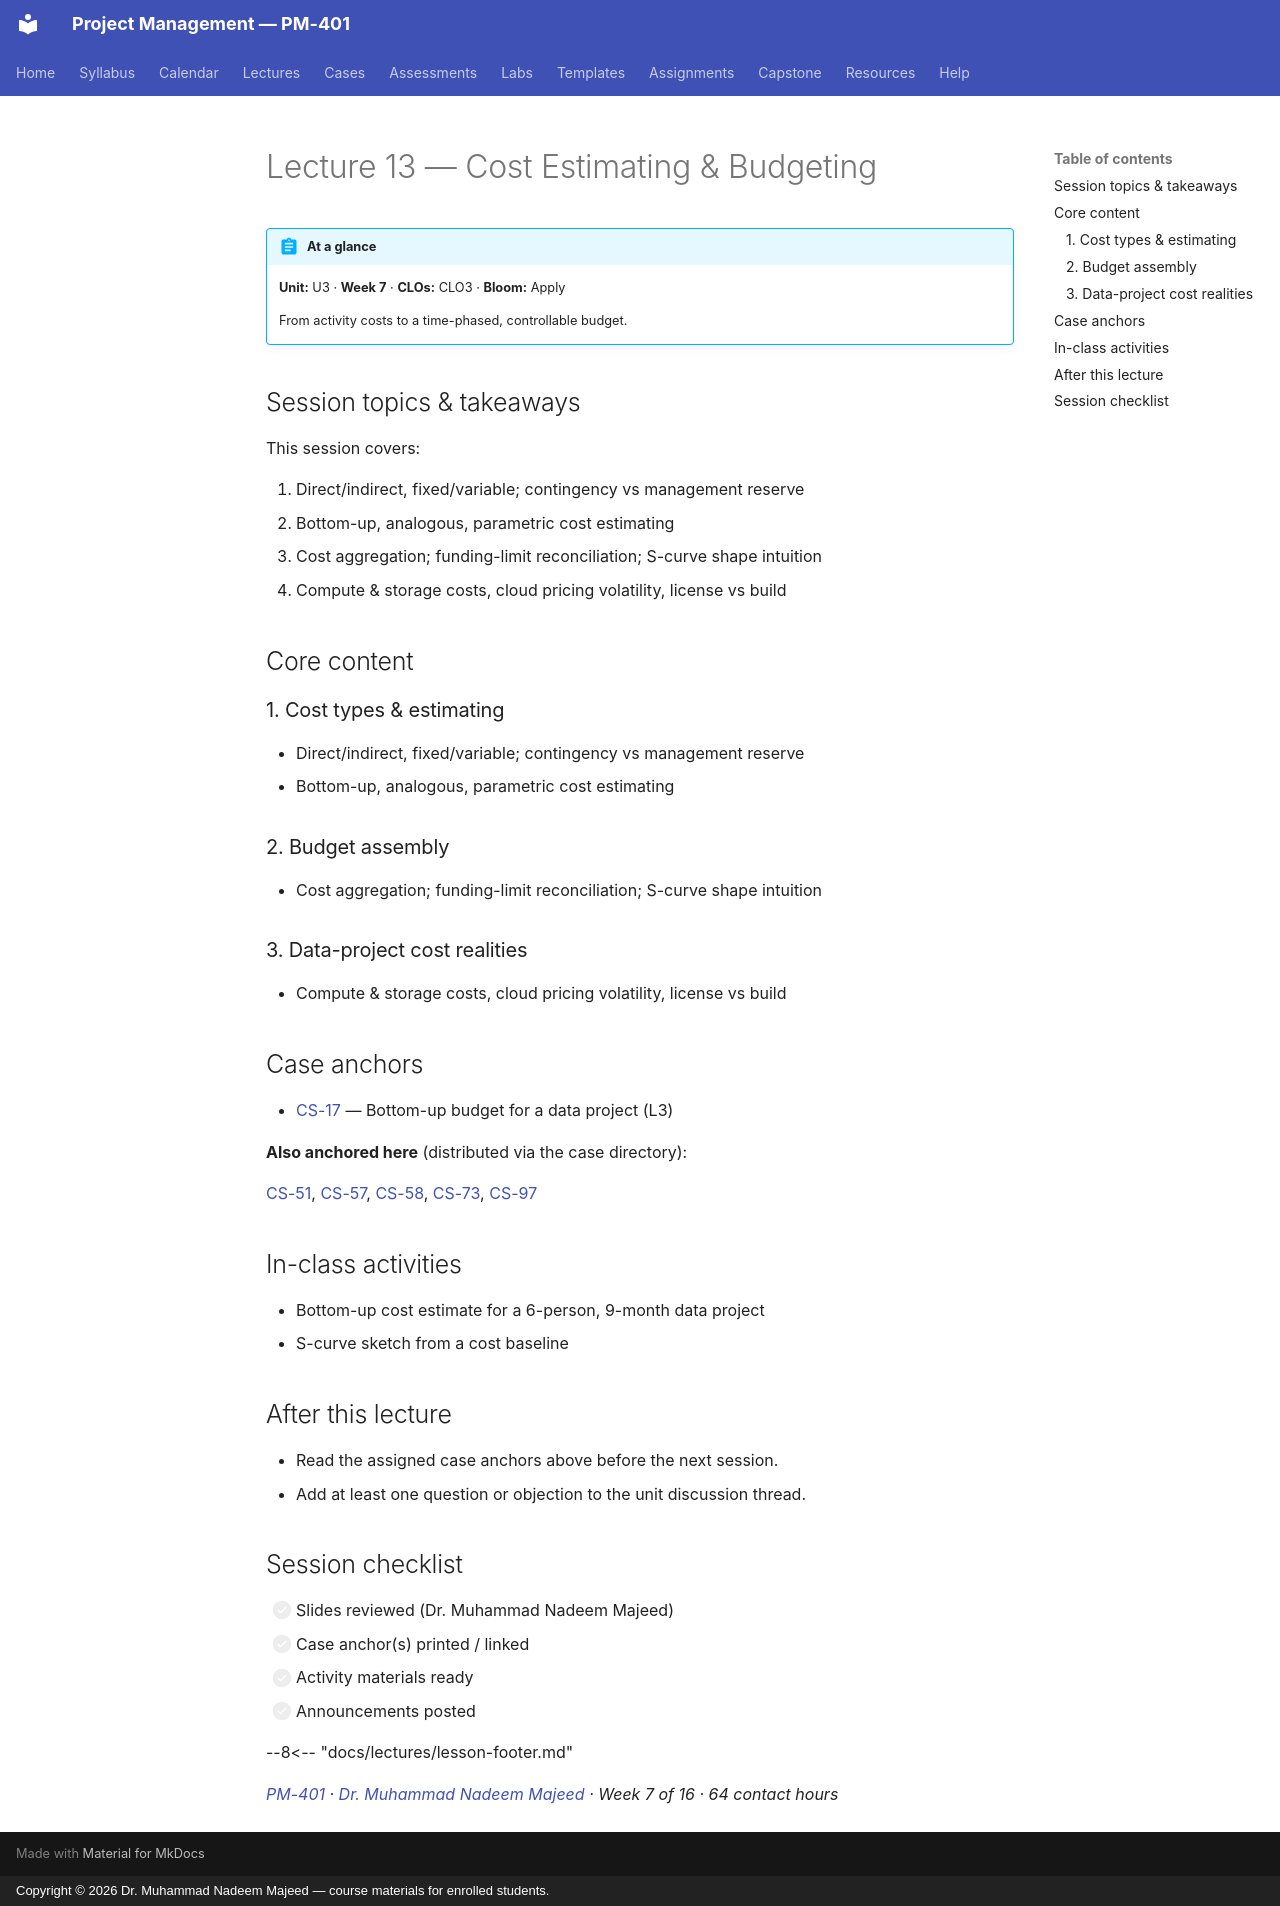

repository: nadeem-majeedch/Project-Management · page: lectures/L13-13-cost-budget/index.html · generator: mkdocs · copyright: Copyright © 2026 Dr. Muhammad Nadeem Majeed — course materials for enrolled students.

---
title: "Lecture 13 — Cost Estimating & Budgeting"
description: From activity costs to a time-phased, controllable budget.
---

<!-- AUTO-GENERATED from planning/*.yaml via tools/scaffold.py. Edit the YAML, not this file. -->

# Lecture 13 — Cost Estimating & Budgeting

!!! abstract "At a glance"
    **Unit:** U3 · **Week 7** · **CLOs:** CLO3 ·
    **Bloom:** Apply

    From activity costs to a time-phased, controllable budget.

## Session topics & takeaways

This session covers:

1. Direct/indirect, fixed/variable; contingency vs management reserve
2. Bottom-up, analogous, parametric cost estimating
2. Cost aggregation; funding-limit reconciliation; S-curve shape intuition
3. Compute & storage costs, cloud pricing volatility, license vs build

## Core content

### 1. Cost types & estimating

- Direct/indirect, fixed/variable; contingency vs management reserve
- Bottom-up, analogous, parametric cost estimating

### 2. Budget assembly

- Cost aggregation; funding-limit reconciliation; S-curve shape intuition

### 3. Data-project cost realities

- Compute & storage costs, cloud pricing volatility, license vs build

## Case anchors

- [CS-17](../cases/CS-17.md) — Bottom-up budget for a data project (L3)

**Also anchored here** (distributed via the case directory):

[CS-51](../cases/CS-51.md), [CS-57](../cases/CS-57.md), [CS-58](../cases/CS-58.md), [CS-73](../cases/CS-73.md), [CS-97](../cases/CS-97.md)

## In-class activities

- Bottom-up cost estimate for a 6-person, 9-month data project
- S-curve sketch from a cost baseline

## After this lecture

- Read the assigned case anchors above before the next session.
- Add at least one question or objection to the unit discussion thread.

## Session checklist

- [ ] Slides reviewed (Dr. Muhammad Nadeem Majeed)
- [ ] Case anchor(s) printed / linked
- [ ] Activity materials ready
- [ ] Announcements posted

--8<-- "docs/lectures/lesson-footer.md"

*[PM-401](../syllabus/course-description.md) ·
[Dr. Muhammad Nadeem Majeed](https://github.com/nadeem-majeedch) ·
Week 7 of 16 ·
64 contact hours*
